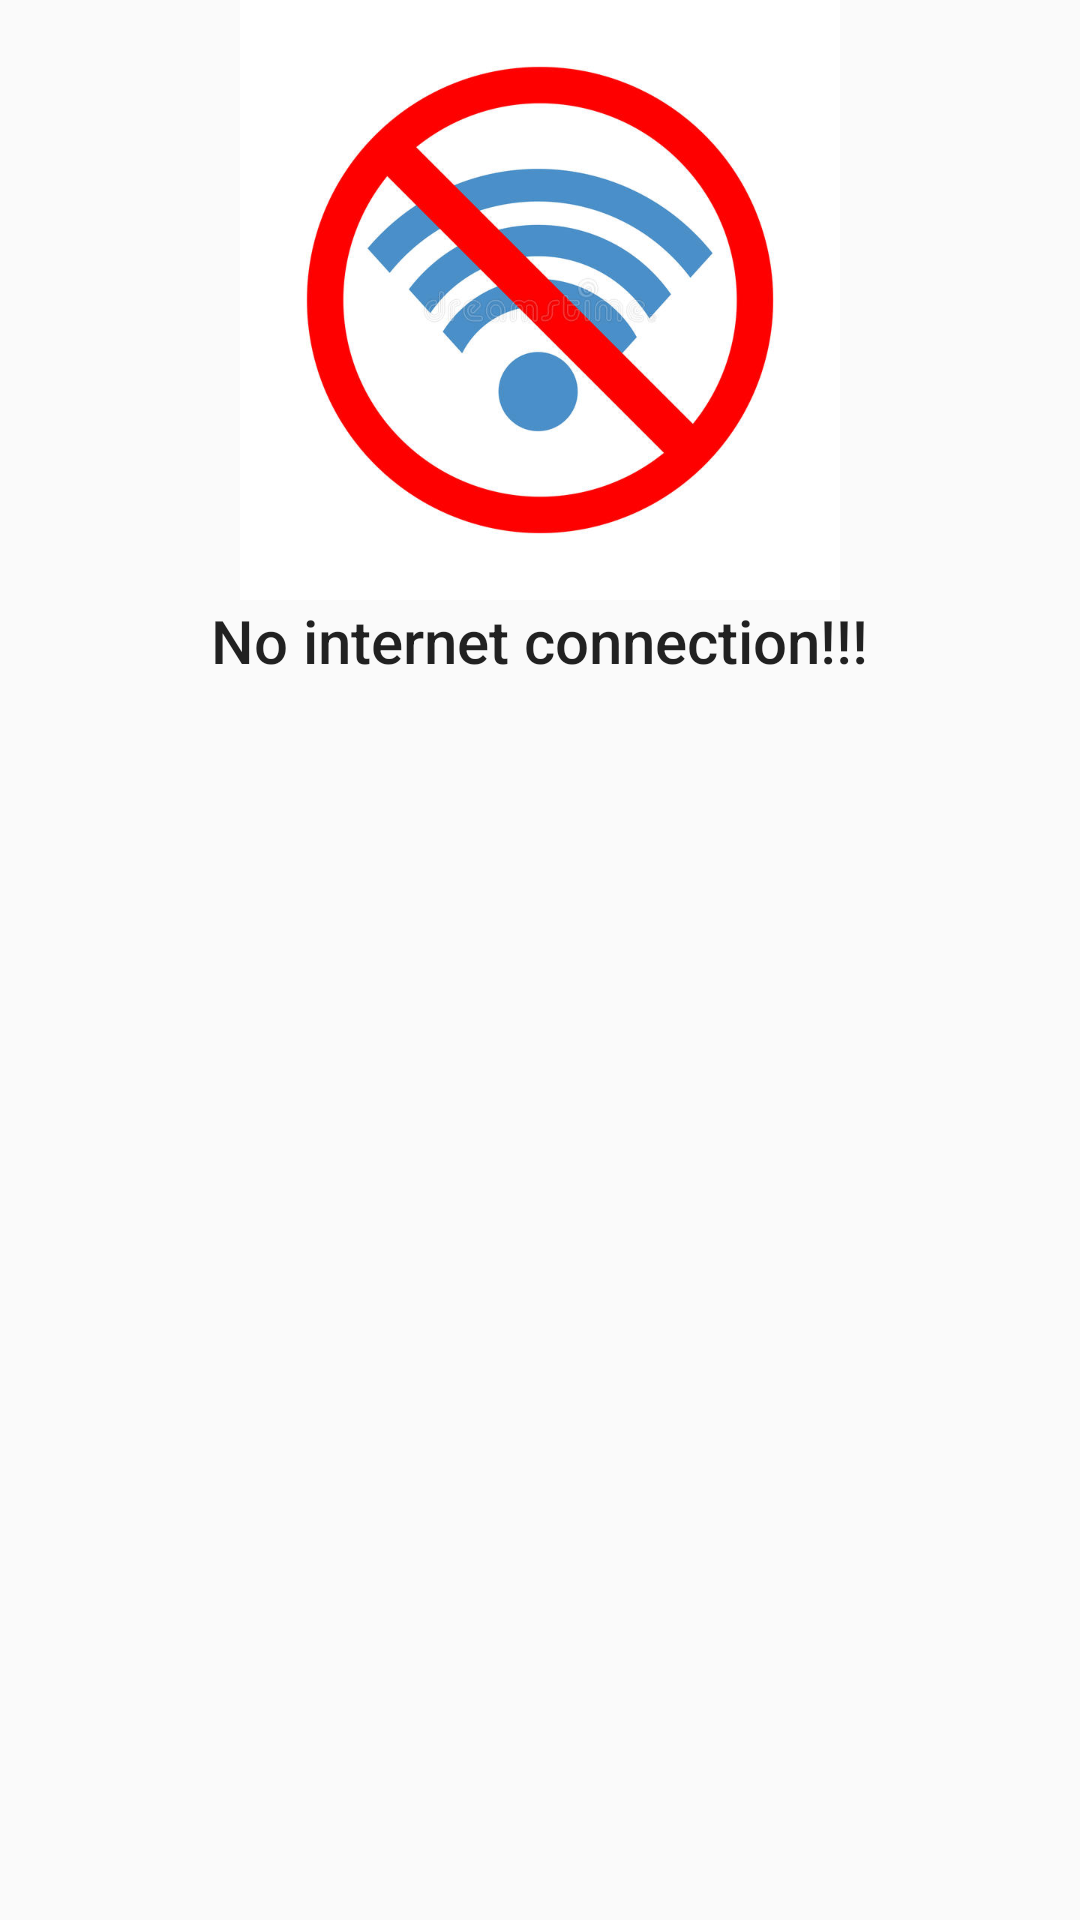

Android layout source for this screen:
<!-- AndroidManifest.xml: application theme AppTheme -->
<!-- res/layout/activity_network.xml -->
<?xml version="1.0" encoding="utf-8"?>
<RelativeLayout
    xmlns:android="http://schemas.android.com/apk/res/android"
    android:layout_width="match_parent"
    android:layout_height="wrap_content">

    <LinearLayout
        android:layout_width="match_parent"
        android:layout_height="wrap_content"
        android:gravity="center"
        android:orientation="vertical">

        <ImageView
            android:id="@+id/ivNoInternet"
            android:layout_width="200dp"
            android:layout_height="200dp"
            android:src="@drawable/no_internet"/>

        <TextView
            android:layout_width="wrap_content"
            android:layout_height="wrap_content"
            android:text="No internet connection!!!"
            android:textAppearance="@style/TextAppearance.AppCompat.Title" />

    </LinearLayout>

</RelativeLayout>
<!-- resources referenced by this layout -->
<resources>
  <!-- drawable no_internet: jpg bitmap (drawable, 48791 bytes) -->
  <style name="AppTheme" parent="Theme.AppCompat.Light.DarkActionBar">
          
          <item name="colorPrimary">@color/colorPrimary</item>
          <item name="colorPrimaryDark">@color/colorPrimaryDark</item>
          <item name="colorAccent">@color/colorAccent</item>
      </style>
  <color name="colorPrimary">#454545</color>
  <color name="colorPrimaryDark">#313133</color>
  <color name="colorAccent">#03DAC5</color>
</resources>
